Run: headless pygame with SDL's dummy video driver; simulated clock (each Clock.tick advances the game by its frame time, no real sleeping); random seed 0; keys injected as events and as key.get_pressed() state; no mouse input.
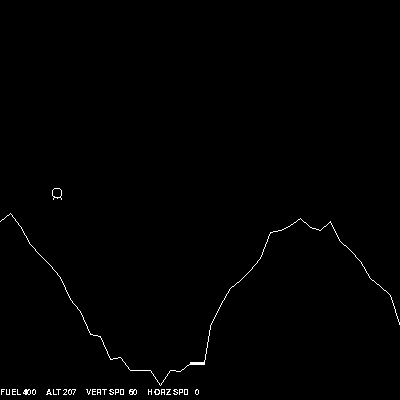
Frame 1 of 4 · flips 1–60 · no input
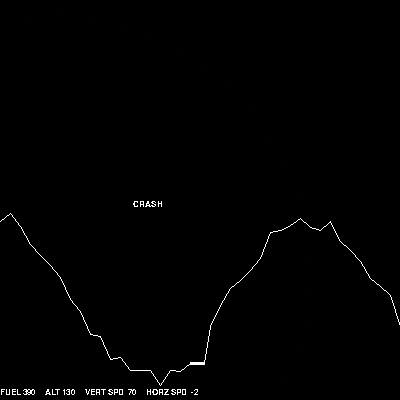
Frame 2 of 4 · flips 61–180 · tapped SPACE, RETURN · held RIGHT (→), D
Frame 3 of 4 · flips 181–300 · held DOWN (↓), S · screen unchanged from frame 2, image omitted
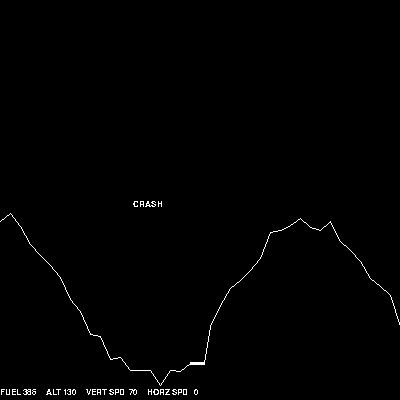
Frame 4 of 4 · flips 301–420 · held LEFT (←), A, UP (↑), W

The pygame program that drew these frames:

import pygame
from random import randint
from math import sin, cos

# --- Inicjalizacja ---
pygame.init()
pygame.font.init()

# --- Stałe ---
SCREEN_SIZE = 400
WHITE = (255, 255, 255)
BLACK = (0, 0, 0)
FPS = 5
FONT_SIZE = SCREEN_SIZE // 32
FONT = pygame.font.SysFont('courier', FONT_SIZE)
CLOCK = pygame.time.Clock()
DISPLAY = pygame.display.set_mode((SCREEN_SIZE, SCREEN_SIZE))

# --- Parametry lądowiska ---
mountain_count = 40
mountain_height = SCREEN_SIZE // 20
altitude_mod = SCREEN_SIZE // 5
mountain_x = []
mountain_y = []
phase_shift = randint(0, SCREEN_SIZE)

for i in range(mountain_count + 1):
    mountain_x.append(i * 10)
    raw_height = randint(-mountain_height, 0)
    terrain_shape = altitude_mod * (4 - sin((i + phase_shift) / 5))
    height = int(raw_height + terrain_shape) - FONT_SIZE
    mountain_y.append(height)

# --- Platforma lądowania ---
platform_length = 14
platform_index = 20
mountain_x.append(SCREEN_SIZE)
mountain_y.append(randint(SCREEN_SIZE - mountain_height, SCREEN_SIZE))
mountain_x[platform_index] = mountain_x[platform_index - 1] + platform_length
mountain_y[platform_index] = mountain_y[platform_index - 1]

# --- Stan gry ---
x = randint(10, SCREEN_SIZE - 10)
y = 10
vx = vy = 0
fuel = SCREEN_SIZE
radius = 5
game_state = ''
color_left = color_right = BLACK
color_glow = WHITE
wing_intensity = 255
pygame.key.set_repeat(100, 100)

# --- Główna pętla gry ---
running = True
while running:
    for event in pygame.event.get():
        if event.type == pygame.QUIT or (event.type == pygame.KEYDOWN and event.key == pygame.K_ESCAPE):
            running = False

        if event.type == pygame.KEYDOWN:
            if event.key == pygame.K_r:
                # Reset gry
                x = randint(10, SCREEN_SIZE - 10)
                y = 10
                vx = vy = 0
                fuel = SCREEN_SIZE
                radius = 5
                game_state = ''
                color_glow = WHITE
                wing_intensity = 255

            if fuel > 0:
                if event.key == pygame.K_SPACE:
                    vy -= 2
                    fuel -= 5
                    color_left = color_right = WHITE
                elif event.key == pygame.K_LEFT:
                    vx += 2
                    fuel -= 5
                    color_left = WHITE
                elif event.key == pygame.K_RIGHT:
                    vx -= 2
                    fuel -= 5
                    color_right = WHITE

    # --- Fizyka ---
    if game_state == '' and (x < 0 or x > SCREEN_SIZE):
        x -= (abs(x) / x) * SCREEN_SIZE

    if game_state == '':
        vy += 1
        x = (10 * x + vx) / 10
        y = (10 * y + vy) / 10

    # --- Lądowanie ---
    if (y + 8) >= mountain_y[platform_index] and mountain_x[platform_index - 1] < x < mountain_x[platform_index] and vy < 30:
        game_state = 'LANDING'

    # --- Kolizje ---
    for i in range(mountain_count):
        if game_state == '' and mountain_x[i] <= x <= mountain_x[i + 1] and (mountain_y[i] <= y or mountain_y[i + 1] <= y):
            color_right = 1
            color_glow = BLACK
            game_state = 'CRASH'

    # --- Rysowanie ---
    DISPLAY.fill(BLACK)
    pygame.draw.line(DISPLAY, WHITE, (mountain_x[platform_index - 1], mountain_y[platform_index - 1]),
                     (mountain_x[platform_index], mountain_y[platform_index]), 3)

    if wing_intensity > 10 and game_state == 'CRASH':
        radius += 10
        wing_intensity -= 10

    for i in range(50):
        ax = sin(i / 8.)
        ay = cos(i / 8.)
        pygame.draw.line(DISPLAY, (wing_intensity, wing_intensity, wing_intensity),
                         (int(x + radius * ax), int(y + radius * ay)),
                         (int(x + radius * ax), int(y + radius * ay)))

    pygame.draw.line(DISPLAY, color_glow, (int(x + 3), int(y + 3)), (int(x + 4), int(y + 6)))
    pygame.draw.line(DISPLAY, color_glow, (int(x - 3), int(y + 3)), (int(x - 4), int(y + 6)))
    pygame.draw.line(DISPLAY, color_left, (int(x + 2), int(y + 5)), (int(x), int(y + 9)))
    pygame.draw.line(DISPLAY, color_right, (int(x - 2), int(y + 5)), (int(x), int(y + 9)))

    # --- HUD ---
    status = f'FUEL {fuel:3d}     ALT {SCREEN_SIZE - int(y):3d}     VERT SPD {int(vy):3d}     HORZ SPD {int(vx):3d}'
    surface = FONT.render(status, False, WHITE)
    DISPLAY.blit(surface, (0, SCREEN_SIZE - 12))
    color_left = color_right = BLACK

    # --- Góry ---
    for i in range(mountain_count):
        pygame.draw.line(DISPLAY, WHITE,
                         (int(mountain_x[i]), int(mountain_y[i])),
                         (int(mountain_x[i + 1]), int(mountain_y[i + 1])))

    # --- Komunikat ---
    surface = FONT.render(game_state, False, WHITE)
    DISPLAY.blit(surface, (SCREEN_SIZE // 3, SCREEN_SIZE // 2))

    pygame.display.flip()
    CLOCK.tick(FPS)

# --- Zakończenie ---
pygame.quit()
